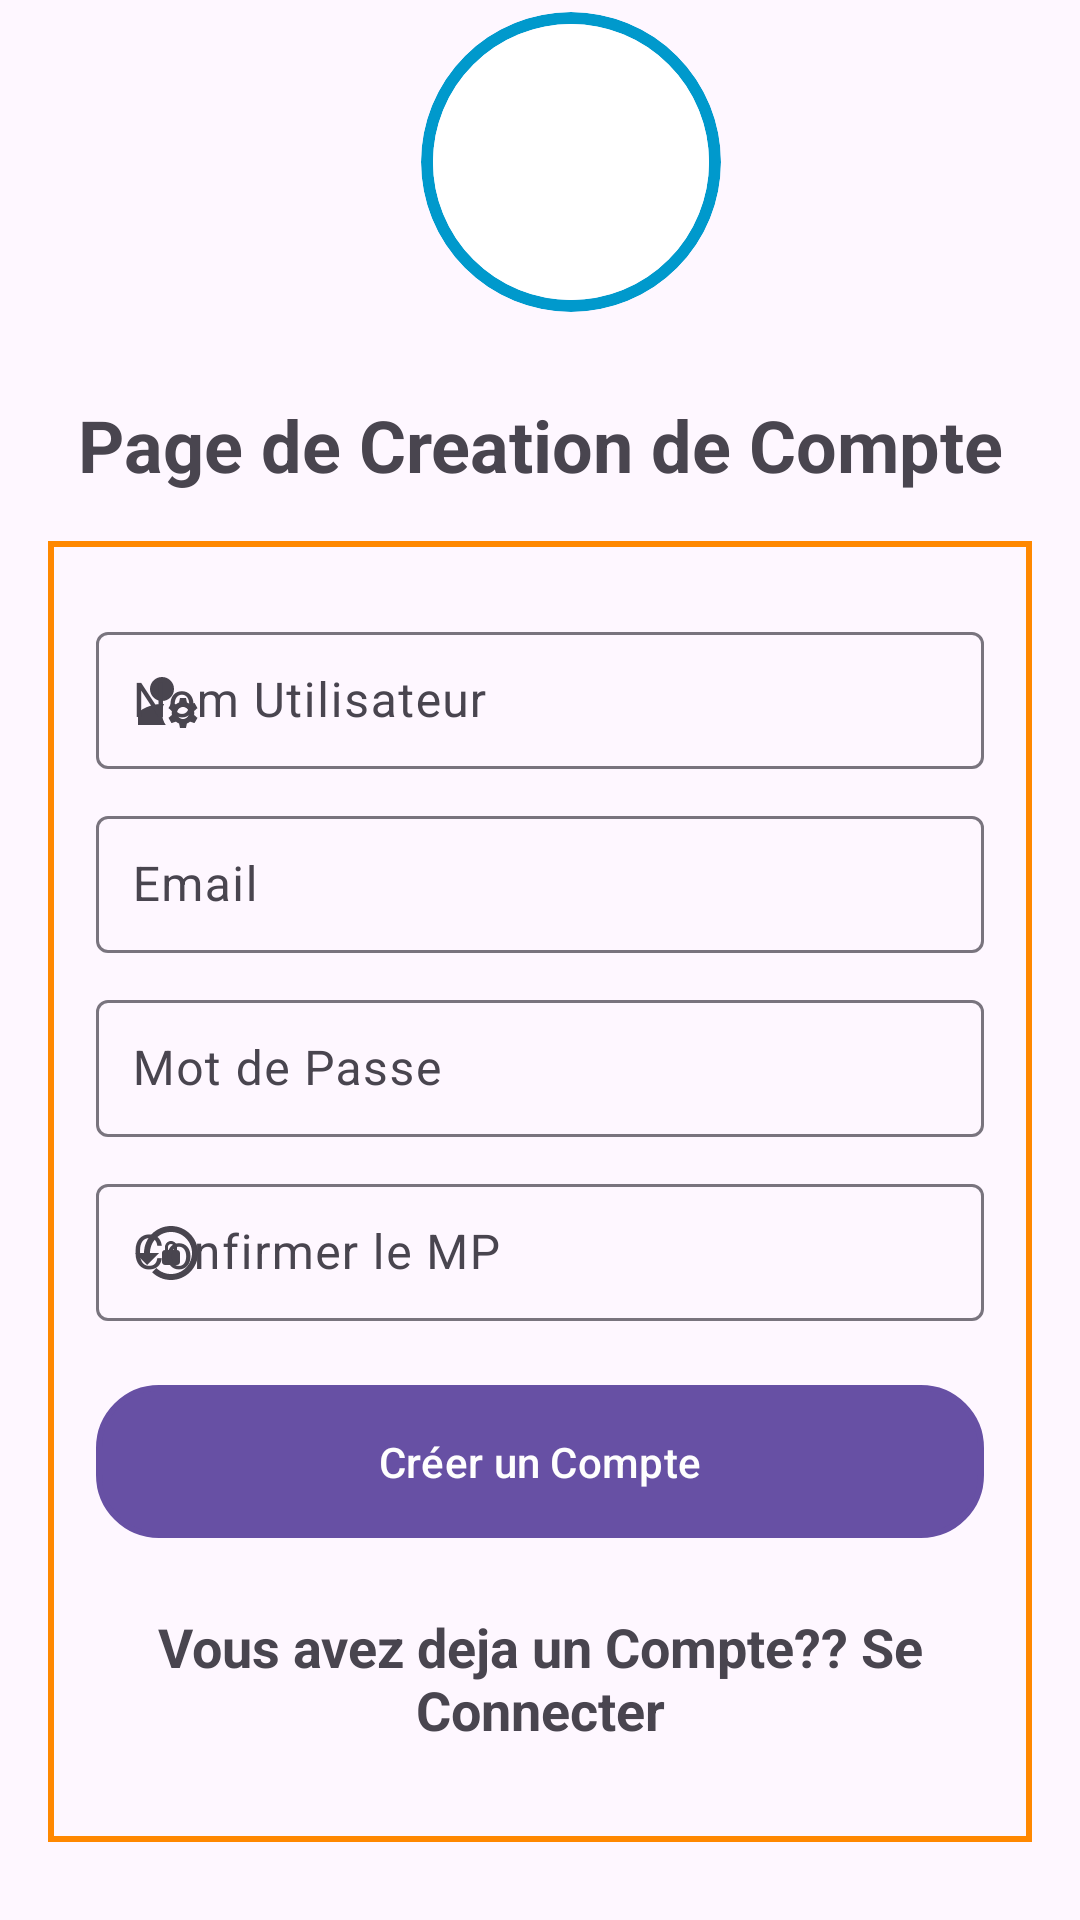

This screen was rendered from an Android layout file. Write that file and the resources it references.
<!-- AndroidManifest.xml: activity theme Theme.GPresence.NoActionBar -->
<!-- res/layout/activity_register.xml -->
<?xml version="1.0" encoding="utf-8"?>
<androidx.constraintlayout.widget.ConstraintLayout xmlns:android="http://schemas.android.com/apk/res/android"
    xmlns:app="http://schemas.android.com/apk/res-auto"
    xmlns:tools="http://schemas.android.com/tools"
    android:id="@+id/main"
    android:layout_width="match_parent"
    android:layout_height="match_parent"
    tools:context=".RegisterActivity">

    
    
    <ImageView
        android:id="@+id/logo"
        android:layout_width="100dp"
        android:layout_height="100dp"
        android:layout_marginTop="4dp"
        android:background="@drawable/style_image"
        android:clipToOutline="true"
        android:scaleType="centerCrop"
        android:src="@drawable/logo"
        app:layout_constraintEnd_toEndOf="parent"
        app:layout_constraintHorizontal_bias="0.54"
        app:layout_constraintStart_toStartOf="parent"
        app:layout_constraintTop_toTopOf="parent" />

    <TextView
        android:id="@+id/login_page_title"
        android:layout_width="wrap_content"
        android:layout_height="wrap_content"
        android:layout_marginTop="28dp"
        android:gravity="center"
        android:text="@string/compte"
        android:textSize="24sp"
        android:textStyle="bold"
        app:layout_constraintEnd_toEndOf="parent"
        app:layout_constraintStart_toStartOf="parent"
        app:layout_constraintTop_toBottomOf="@id/logo" />

    
    <LinearLayout
        android:id="@+id/top_layout"
        android:layout_width="match_parent"
        android:layout_height="wrap_content"
        android:layout_margin="16dp"
        android:background="@drawable/bordure"
        android:orientation="vertical"
        android:padding="16dp"
        app:layout_constraintEnd_toEndOf="parent"
        app:layout_constraintStart_toStartOf="parent"
        app:layout_constraintTop_toBottomOf="@id/login_page_title">

        
        <com.google.android.material.textfield.TextInputLayout
            android:layout_width="match_parent"
            android:layout_height="wrap_content"
            android:layout_marginTop="8dp"
            android:hint="@string/nomu"
            app:endIconMode="custom"
            app:startIconDrawable="@drawable/baseline_manage_accounts_24">

            <com.google.android.material.textfield.TextInputEditText
                android:id="@+id/username"
                android:layout_width="match_parent"
                android:layout_height="wrap_content"
                android:padding="12dp"/>
        </com.google.android.material.textfield.TextInputLayout>

        
        <com.google.android.material.textfield.TextInputLayout
            android:layout_width="match_parent"
            android:layout_height="wrap_content"
            android:layout_marginTop="8dp"
            android:hint="@string/email"
            app:endIconMode="custom"
            app:startIconDrawable="@drawable/baseline_email_24">

            <com.google.android.material.textfield.TextInputEditText
                android:id="@+id/email"
                android:layout_width="match_parent"
                android:layout_height="wrap_content"
                android:inputType="textEmailAddress"
                android:padding="12dp"/>
        </com.google.android.material.textfield.TextInputLayout>

        
        <com.google.android.material.textfield.TextInputLayout
            android:layout_width="match_parent"
            android:layout_height="wrap_content"
            android:layout_marginTop="8dp"
            android:hint="@string/mpd"
            app:endIconMode="custom"
            app:startIconDrawable="@drawable/baseline_lock_open_24">

            <com.google.android.material.textfield.TextInputEditText
                android:id="@+id/password"
                android:layout_width="match_parent"
                android:layout_height="wrap_content"
                android:inputType="textPassword"
                android:padding="12dp"/>
        </com.google.android.material.textfield.TextInputLayout>

        
        <com.google.android.material.textfield.TextInputLayout
            android:layout_width="match_parent"
            android:layout_height="wrap_content"
            android:layout_marginTop="8dp"
            android:hint="@string/cmpd"
            app:endIconMode="custom"
            app:startIconDrawable="@drawable/baseline_lock_reset_24">

            <com.google.android.material.textfield.TextInputEditText
                android:id="@+id/confirm_password"
                android:layout_width="match_parent"
                android:layout_height="wrap_content"
                android:inputType="textPassword"
                android:padding="12dp"/>
        </com.google.android.material.textfield.TextInputLayout>

        
        <Button
            android:id="@+id/register_button"
            android:layout_width="match_parent"
            android:layout_height="wrap_content"
            android:layout_marginTop="20dp"
            android:background="@drawable/bouton_back"
            android:padding="12dp"
            android:text="@string/crecompte"
            android:textColor="@color/white" />

        
        <TextView
            android:id="@+id/already_have_account"
            android:layout_width="match_parent"
            android:layout_height="wrap_content"
            android:layout_marginTop="8dp"
            android:background="@android:color/transparent"
            android:clickable="true"
            android:focusable="true"
            android:gravity="center"
            android:padding="16dp"
            android:text="@string/dejacompte"
            android:textSize="18sp"
            android:textStyle="bold" />
    </LinearLayout>

    
    <ProgressBar
        android:id="@+id/progressBar"
        android:layout_width="wrap_content"
        android:layout_height="wrap_content"
        android:indeterminate="true"
        android:visibility="gone"
        android:layout_marginTop="20dp"
        android:layout_marginBottom="20dp"
        android:layout_gravity="center"
        android:indeterminateTint="@color/colorEnd"
        app:layout_constraintTop_toBottomOf="@+id/top_layout"
        app:layout_constraintEnd_toEndOf="parent"
        app:layout_constraintStart_toStartOf="parent"/>

</androidx.constraintlayout.widget.ConstraintLayout>
<!-- resources referenced by this layout -->
<resources>
  <color name="colorEnd">#FF9800</color>
  <color name="white">#FEFEFE</color>
  <!-- drawable baseline_lock_reset_24 (drawable) -->
  <vector xmlns:android="http://schemas.android.com/apk/res/android" android:height="24dp" android:tint="#E5132C" android:viewportHeight="24" android:viewportWidth="24" android:width="24dp">
        
      <path android:fillColor="@android:color/white" android:pathData="M13,3c-4.97,0 -9,4.03 -9,9H1l4,4l4,-4H6c0,-3.86 3.14,-7 7,-7s7,3.14 7,7s-3.14,7 -7,7c-1.9,0 -3.62,-0.76 -4.88,-1.99L6.7,18.42C8.32,20.01 10.55,21 13,21c4.97,0 9,-4.03 9,-9S17.97,3 13,3zM15,11v-1c0,-1.1 -0.9,-2 -2,-2s-2,0.9 -2,2v1c-0.55,0 -1,0.45 -1,1v3c0,0.55 0.45,1 1,1h4c0.55,0 1,-0.45 1,-1v-3C16,11.45 15.55,11 15,11zM14,11h-2v-1c0,-0.55 0.45,-1 1,-1s1,0.45 1,1V11z"/>
      
  </vector>
  <!-- drawable baseline_manage_accounts_24 (drawable) -->
  <vector xmlns:android="http://schemas.android.com/apk/res/android" android:height="24dp" android:tint="#0064C8" android:viewportHeight="24" android:viewportWidth="24" android:width="24dp">
        
      <path android:fillColor="@android:color/white" android:pathData="M10,8m-4,0a4,4 0,1 1,8 0a4,4 0,1 1,-8 0"/>
        
      <path android:fillColor="@android:color/white" android:pathData="M10.67,13.02C10.45,13.01 10.23,13 10,13c-2.42,0 -4.68,0.67 -6.61,1.82C2.51,15.34 2,16.32 2,17.35V20h9.26C10.47,18.87 10,17.49 10,16C10,14.93 10.25,13.93 10.67,13.02z"/>
        
      <path android:fillColor="@android:color/white" android:pathData="M20.75,16c0,-0.22 -0.03,-0.42 -0.06,-0.63l1.14,-1.01l-1,-1.73l-1.45,0.49c-0.32,-0.27 -0.68,-0.48 -1.08,-0.63L18,11h-2l-0.3,1.49c-0.4,0.15 -0.76,0.36 -1.08,0.63l-1.45,-0.49l-1,1.73l1.14,1.01c-0.03,0.21 -0.06,0.41 -0.06,0.63s0.03,0.42 0.06,0.63l-1.14,1.01l1,1.73l1.45,-0.49c0.32,0.27 0.68,0.48 1.08,0.63L16,21h2l0.3,-1.49c0.4,-0.15 0.76,-0.36 1.08,-0.63l1.45,0.49l1,-1.73l-1.14,-1.01C20.72,16.42 20.75,16.22 20.75,16zM17,18c-1.1,0 -2,-0.9 -2,-2s0.9,-2 2,-2s2,0.9 2,2S18.1,18 17,18z"/>
      
  </vector>
  <!-- drawable bordure (drawable) -->
  <shape xmlns:android="http://schemas.android.com/apk/res/android">
      />
      <stroke
          android:width="2dp"
          android:color="@android:color/holo_orange_dark"/>
  </shape>
  <!-- drawable bouton_back (drawable) -->
  <shape xmlns:android="http://schemas.android.com/apk/res/android">
      <solid android:color="@color/color3" />
      <stroke android:width="2dp" android:color="@android:color/holo_red_dark" />
      <corners android:radius="20dp" />
      <padding android:left="10dp" android:top="10dp" android:right="10dp" android:bottom="10dp" />
  </shape>
  <!-- drawable style_image (drawable) -->
  <?xml version="1.0" encoding="utf-8"?>
  <layer-list xmlns:android="http://schemas.android.com/apk/res/android">
  
      <item>
          <shape android:shape="oval">
              <solid android:color="@android:color/transparent" />
              <stroke
                  android:width="4dp"
                  android:color="@android:color/holo_blue_dark" />
          </shape>
      </item>
  
      <item android:left="4dp" android:right="4dp" android:top="4dp" android:bottom="4dp">
          <shape android:shape="oval">
              <solid android:color="@android:color/white" />
          </shape>
      </item>
  </layer-list>
  <string name="cmpd">Confirmer le MP</string>
  <string name="compte">Page de Creation de Compte</string>
  <string name="crecompte">Créer un Compte</string>
  <string name="dejacompte">Vous avez deja un Compte?? Se Connecter</string>
  <string name="email">Email</string>
  <string name="mpd">Mot de Passe</string>
  <string name="nomu">Nom Utilisateur</string>
  <style name="Theme.GPresence.NoActionBar" parent="Base.Theme.GPresence">
          <item name="windowActionBar">false</item>
          <item name="windowNoTitle">true</item>
      </style>
  <color name="color3">#0000FF</color>
  <style name="Base.Theme.GPresence" parent="Theme.Material3.DayNight.NoActionBar">
          
          
      </style>
</resources>
